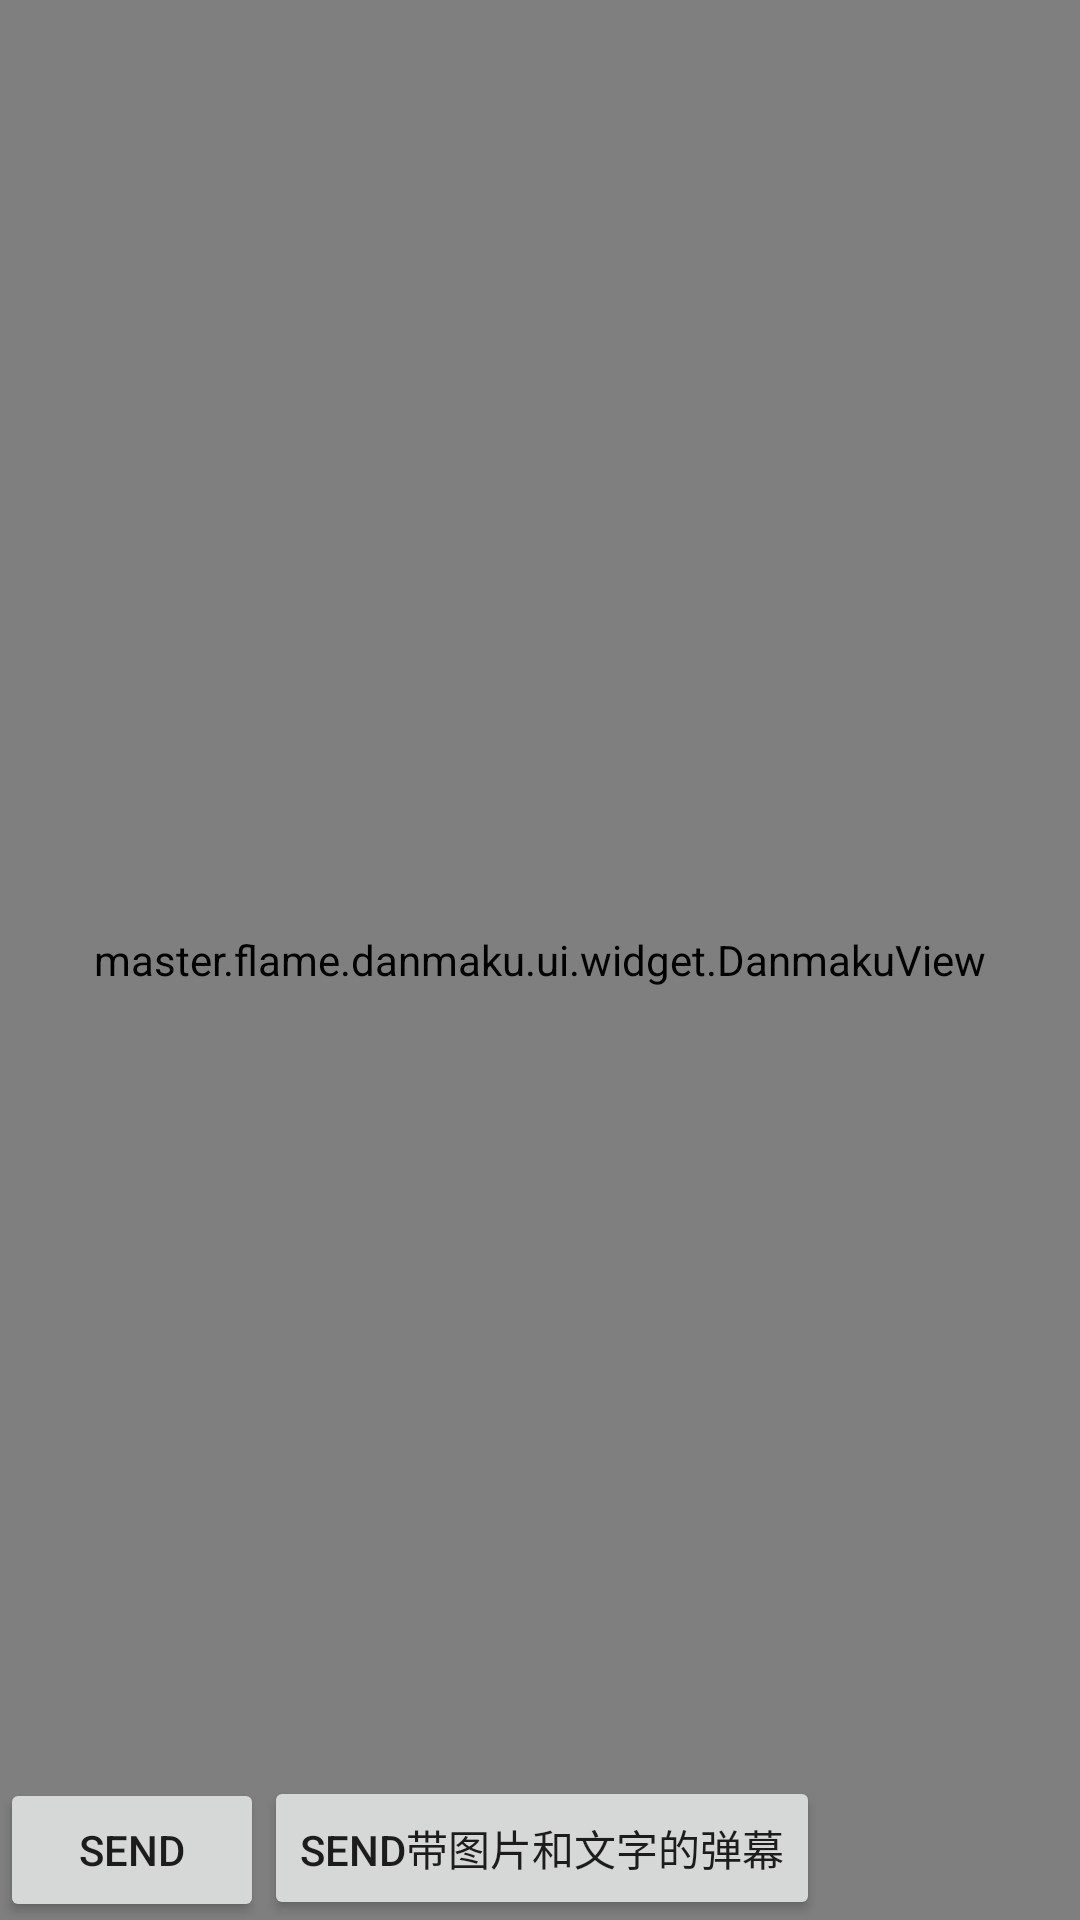

The Android layout XML behind this screen, and the referenced resources:
<!-- AndroidManifest.xml: application theme AppTheme -->
<!-- res/layout/activity_live.xml -->
<?xml version="1.0" encoding="utf-8"?>
<RelativeLayout xmlns:android="http://schemas.android.com/apk/res/android"
    android:id="@+id/activity_live"
    android:layout_width="match_parent"
    android:layout_height="match_parent">

    <include layout="@layout/include_video" />

    <include layout="@layout/include_volume" />

    <master.flame.danmaku.ui.widget.DanmakuView
        android:id="@+id/danmaku_view"
        android:layout_width="match_parent"
        android:layout_height="match_parent" />

    <LinearLayout
        android:id="@+id/operation_layout"
        android:layout_width="match_parent"
        android:layout_height="wrap_content"
        android:layout_alignParentBottom="true"
        android:orientation="horizontal"
        android:visibility="visible">

        <Button
            android:id="@+id/send"
            android:layout_width="wrap_content"
            android:layout_height="wrap_content"
            android:text="Send" />

        <Button
            android:id="@+id/send_img_text"
            android:layout_width="wrap_content"
            android:layout_height="wrap_content"
            android:text="Send带图片和文字的弹幕" />

    </LinearLayout>
</RelativeLayout>
<!-- res/layout/include_video.xml (included above) -->
<RelativeLayout
    xmlns:android="http://schemas.android.com/apk/res/android"
    xmlns:app="http://schemas.android.com/apk/res-auto"
    android:id="@+id/rl_img_video"
    android:layout_width="match_parent"
    android:layout_height="200dp"
    android:background="@android:color/black">

    <com.humanheima.videoplayerdemo.ui.widget.video.VideoView
        android:id="@+id/videoView"
        android:layout_width="match_parent"
        android:layout_height="match_parent"
        android:layout_centerInParent="true"/>

    <ImageView
        android:id="@+id/img_audio"
        android:visibility="gone"
        android:layout_width="match_parent"
        android:layout_height="match_parent"
        android:scaleType="centerCrop"/>

    <com.humanheima.videoplayerdemo.ui.widget.video.VideoController
        android:id="@+id/videoController"
        android:layout_width="match_parent"
        android:layout_height="match_parent" />

    <com.h6ah4i.android.widget.verticalseekbar.VerticalSeekBarWrapper
        android:id="@+id/vertical_seekbar_wrapper"
        android:visibility="gone"
        android:layout_width="30dp"
        android:layout_height="150dp"
        android:layout_alignParentRight="true"
        android:layout_alignParentBottom="true"
        android:layout_marginBottom="48dp"
        android:layout_marginRight="56dp"
        android:background="#88000000">

        <com.h6ah4i.android.widget.verticalseekbar.VerticalSeekBar
            android:id="@+id/vertical_seekbar"
            android:layout_width="0dp"
            android:layout_height="0dp"
            android:splitTrack="false"
            app:seekBarRotation="CW270"
            android:minHeight="4dp"
            android:maxHeight="4dp"
            android:progressDrawable="@drawable/bg_video_seekbar"
            android:thumb="@drawable/ic_video_thumb"/>

    </com.h6ah4i.android.widget.verticalseekbar.VerticalSeekBarWrapper>

    <View
        android:id="@+id/view_prepared"
        android:layout_width="match_parent"
        android:layout_height="match_parent"
        android:background="@android:color/black"/>

    <ImageView
        android:id="@+id/img_video"
        android:layout_width="match_parent"
        android:layout_height="match_parent"
        android:scaleType="centerCrop"/>

    <ImageView
        android:id="@+id/img_live_action"
        android:layout_width="wrap_content"
        android:layout_height="60dp"
        android:layout_centerInParent="true"
        app:srcCompat="@drawable/ic_live_action" />

    <RelativeLayout
        android:id="@+id/rl_video_loading"
        android:layout_width="100dp"
        android:layout_height="100dp"
        android:layout_centerInParent="true"
        android:visibility="gone">

        <ProgressBar
            android:id="@+id/progressbar"
            style="@style/videoLoading" />

    </RelativeLayout>

</RelativeLayout>
<!-- res/layout/include_volume.xml (included above) -->
<?xml version="1.0" encoding="utf-8"?>
<RelativeLayout xmlns:android="http://schemas.android.com/apk/res/android"
    xmlns:app="http://schemas.android.com/apk/res-auto"
    android:id="@+id/rl_volume_controller"
    android:layout_width="120dp"
    android:layout_height="100dp"
    android:layout_centerInParent="true"
    android:background="#66000000"
    android:orientation="horizontal"
    android:visibility="gone">

    <ImageView
        android:id="@+id/img_volume_bg"
        android:layout_width="60dp"
        android:layout_height="60dp"
        android:layout_centerInParent="true"
        android:visibility="visible"
        app:srcCompat="@drawable/ic_volume" />

    <com.humanheima.videoplayerdemo.ui.widget.HorizontalProgressView
        android:id="@+id/progress_volume"
        android:layout_width="match_parent"
        android:layout_height="8dp"
        android:layout_alignParentBottom="true"
        android:layout_marginBottom="8dp"
        android:layout_marginLeft="12dp"
        android:layout_marginRight="12dp"
        app:horizontalColor="#4c4c4c"
        app:horizontalProgressColor="@android:color/white" />

</RelativeLayout>
<!-- resources referenced by this layout -->
<resources>
  <!-- drawable bg_video_seekbar (drawable) -->
  <?xml version="1.0" encoding="utf-8"?>
  <layer-list xmlns:android="http://schemas.android.com/apk/res/android" >
  
      <item android:id="@android:id/background">
          <shape>
              <solid
                  android:color="#ffffff" />
          </shape>
      </item>
      <item android:id="@android:id/secondaryProgress">
          <clip>
              <shape>
                  <solid android:color="#999b9a" />
              </shape>
          </clip>
      </item>
      <item android:id="@android:id/progress">
          <clip>
              <shape>
                  <solid android:color="#db0b25" />
              </shape>
          </clip>
      </item>
  
  </layer-list>
  <!-- drawable ic_live_action (drawable) -->
  <vector xmlns:android="http://schemas.android.com/apk/res/android"
          android:width="104dp"
          android:height="105dp"
          android:viewportWidth="104.0"
          android:viewportHeight="105.0">
      <path
          android:pathData="M41.53,8.82C53.52,6.45 66.46,9.33 76.22,16.7C84.32,22.63 90.22,31.47 92.66,41.2C95.88,53.81 93.18,67.85 85.29,78.23C77.82,88.45 65.68,95.06 53.06,95.89C42.16,96.7 31.01,93.2 22.52,86.33C13.29,79.05 7.26,67.91 6.24,56.2C5.02,44.68 8.72,32.79 16.14,23.91C22.54,16.17 31.68,10.76 41.53,8.82M40.48,14.71C26.36,18.25 14.71,30.41 12.28,44.82C11.88,51.85 11.29,59.26 14.14,65.89C18.66,77.75 29.43,87 41.86,89.58C47.24,90.21 52.72,90.2 58.1,89.59C70.82,86.97 81.79,77.35 86.15,65.13C88.71,58.69 88.08,51.57 87.72,44.82C85.61,32.46 76.73,21.61 65.25,16.7C57.55,13.13 48.67,13.58 40.48,14.71Z"
          android:fillAlpha="0.8"
          android:fillColor="#cccccc"
          android:strokeAlpha="0.8"/>
      <path
          android:pathData="M39.07,33.13C40.32,31.72 42.01,33.2 43.19,33.86C51.45,39.27 59.74,44.6 68.01,49.99C69.87,50.9 69.86,53.94 67.99,54.84C59.24,60.48 50.56,66.23 41.77,71.8C40.48,72.95 38.3,71.71 38.58,70.01C38.45,59.34 38.58,48.66 38.52,37.99C38.64,36.37 38.22,34.6 39.07,33.13Z"
          android:fillAlpha="0.8"
          android:fillColor="#cccccc"
          android:strokeAlpha="0.8"/>
  </vector>
  <!-- drawable ic_video_thumb (drawable) -->
  <?xml version="1.0" encoding="utf-8"?>
  <shape
      xmlns:android="http://schemas.android.com/apk/res/android"
      android:shape="oval">
  
      <size android:width="20dp" android:height="20dp" />
      <solid android:color="#ffffff" />
  
  </shape>
  <!-- drawable ic_volume (drawable) -->
  <vector xmlns:android="http://schemas.android.com/apk/res/android"
          android:width="72dp"
          android:height="72dp"
          android:viewportWidth="72.0"
          android:viewportHeight="72.0">
      <path
          android:pathData="M42.01,9.63C49.25,11.41 55.76,16.07 59.42,22.6C64.42,31.12 64.12,42.39 58.66,50.62C54.92,56.53 48.76,60.65 42.01,62.35C42,60.3 42,58.25 42,56.21C50.98,53.45 57.62,44.43 56.96,34.97C56.68,26.2 50.29,18.35 42,15.77C42,13.73 42,11.68 42.01,9.63Z"
          android:fillColor="#ffffff"/>
      <path
          android:pathData="M20.99,27C26,22.01 30.99,17 36,12C36,28 36,44 36,60C30.99,55 26,49.99 20.99,45C16.99,45 13,45 9,45C9,39 9,33 9,27C13,27 16.99,26.99 20.99,27Z"
          android:fillColor="#ffffff"/>
      <path
          android:pathData="M42.05,23.78C46.4,26.27 49.63,30.88 49.5,36.02C49.61,41.14 46.37,45.7 42.05,48.17C41.97,40.04 41.97,31.91 42.05,23.78Z"
          android:fillColor="#ffffff"/>
  </vector>
  <style name="videoLoading" parent="@android:style/Widget.ProgressBar.Large">
          <item name="android:layout_width">30dp</item>
          <item name="android:layout_height">30dp</item>
          <item name="android:layout_centerInParent">true</item>
          <item name="android:indeterminateDrawable">@drawable/anim_loading</item>
      </style>
  <style name="AppTheme" parent="Theme.AppCompat.Light.NoActionBar">
          
          <item name="colorPrimary">@color/colorPrimary</item>
          <item name="colorPrimaryDark">@color/colorPrimaryDark</item>
          <item name="colorAccent">@color/colorAccent</item>
      </style>
  <!-- not gathered from this repository: default colours our renderer supplied (Android Studio template values) -->
  <color name="colorPrimary">#FF6200EE</color>
  <color name="colorPrimaryDark">#FF3700B3</color>
  <color name="colorAccent">#FF03DAC5</color>
</resources>
